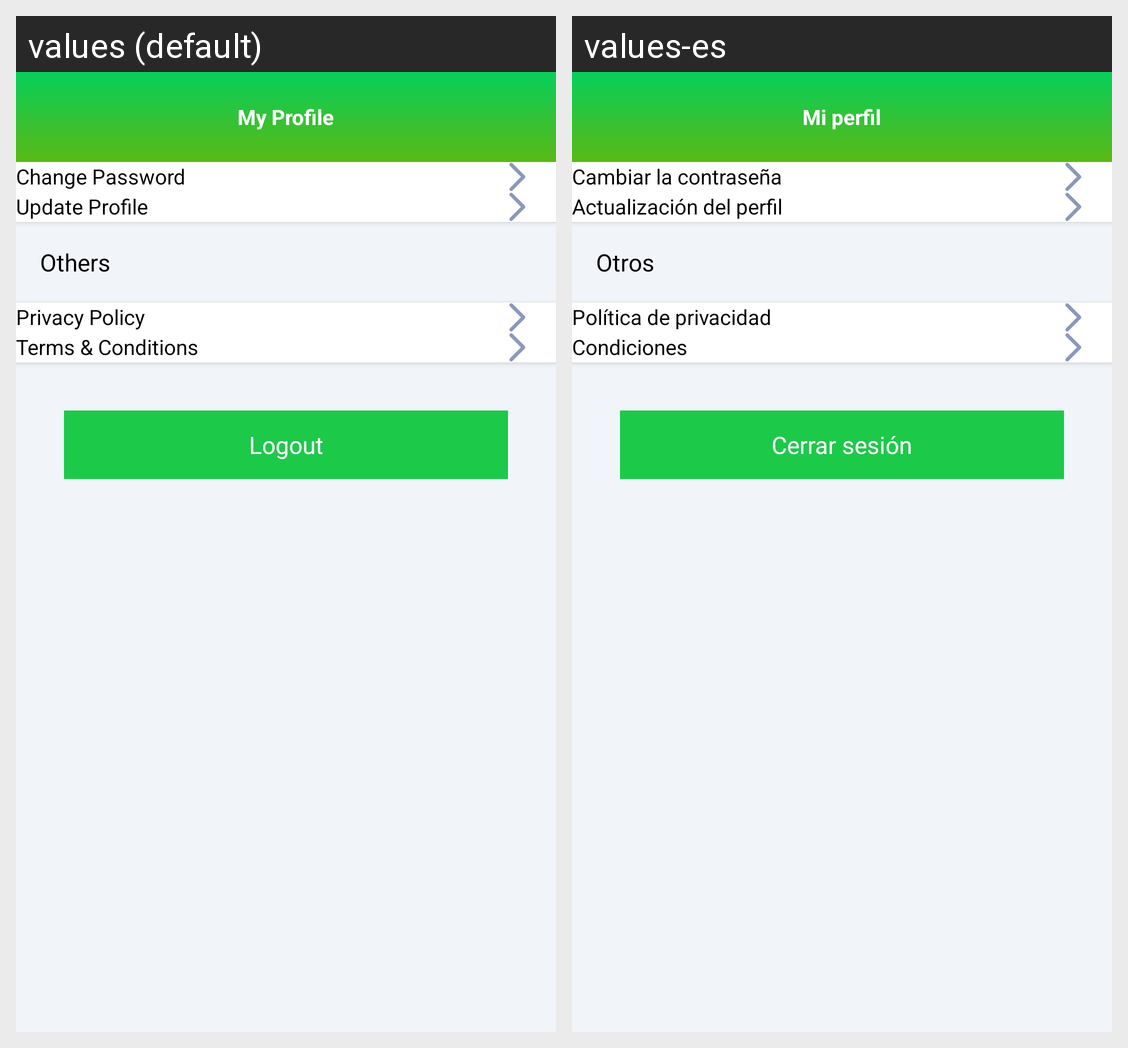

The same Android screen rendered under two of its app's locales, left to right. List the strings drawn on it with the default value and each locale's translation.
Android screen res/layout/activity_more.xml rendered under 2 locales, left to right: values (default), values-es. Device: Nexus 5 (rendered at 1080×1920; each locale shown at half size, 540×960, under a caption strip naming it); theme AppTheme.
Strings drawn on this screen, with the default value and each locale's value (text and hints the layout hard-codes, and strings that could not be matched under every locale, appear in the picture but are not listed):

my_profile
  values: My Profile
  values-es: Mi perfil

change_password
  values: Change Password
  values-es: Cambiar la contraseña

update_profile
  values: Update Profile
  values-es: Actualización del perfil

others
  values: Others
  values-es: Otros

privacy_policy
  values: Privacy Policy
  values-es: Política de privacidad

terms_and_condition
  values: Terms & Conditions
  values-es: Condiciones

logout
  values: Logout
  values-es: Cerrar sesión
